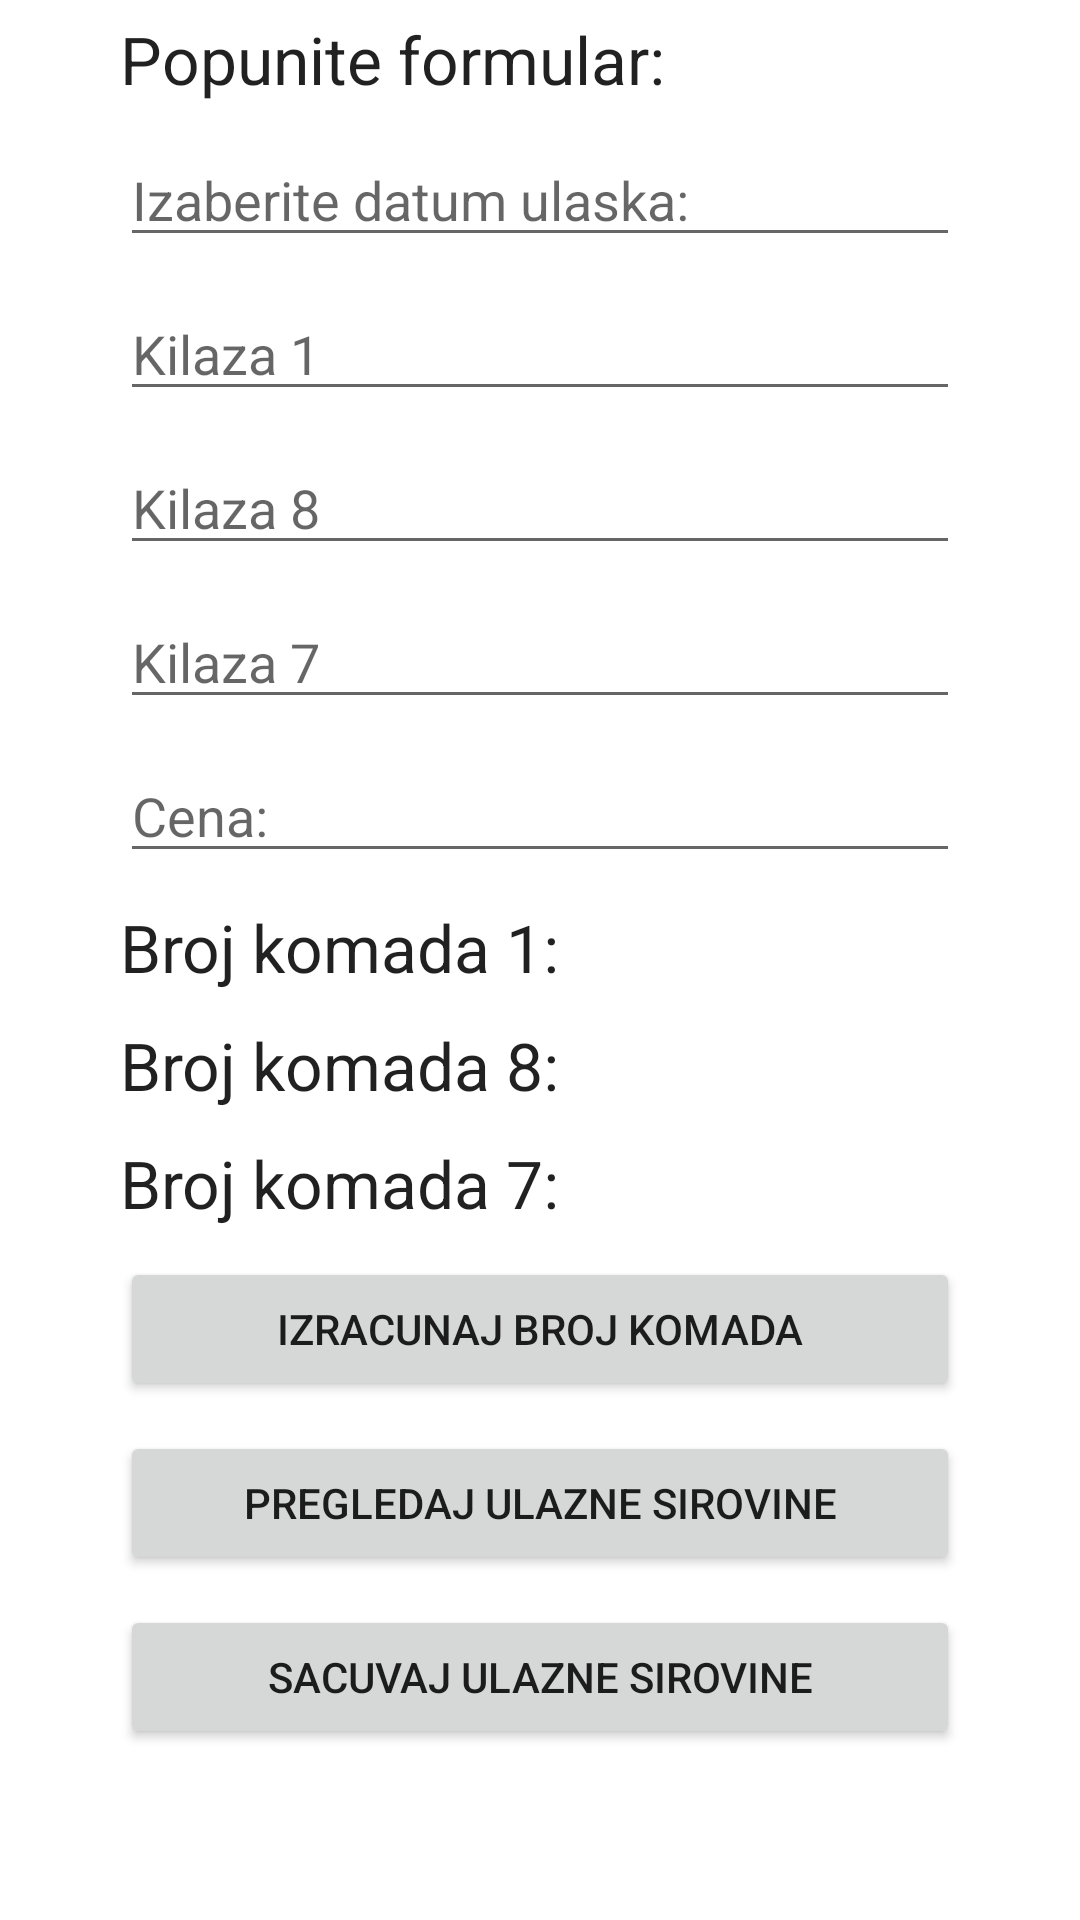

Android layout source for this screen:
<!-- AndroidManifest.xml: application theme Theme.LimAppSept2 -->
<!-- res/layout/activity_ulaz.xml -->
<?xml version="1.0" encoding="utf-8"?>
<LinearLayout xmlns:android="http://schemas.android.com/apk/res/android"
    xmlns:app="http://schemas.android.com/apk/res-auto"
    xmlns:tools="http://schemas.android.com/tools"
    android:layout_width="match_parent"
    android:layout_height="match_parent"
    tools:context=".ulaz">

    <LinearLayout
        android:layout_width="match_parent"
        android:layout_height="match_parent"
        android:layout_marginBottom="50dp"
        android:layout_marginRight="40dp"
        android:layout_marginLeft="40dp"
        android:orientation="vertical">


        <TextView
            android:id="@+id/Tekst"
            android:layout_width="match_parent"
            android:layout_height="wrap_content"
            android:layout_marginTop="5dp"
            android:text="Popunite formular:"
            android:textAppearance="@style/TextAppearance.AppCompat.Large" />

        <EditText
            android:layout_marginTop="10dp"
            android:id="@+id/datumUlaz"
            android:layout_width="match_parent"
            android:layout_height="wrap_content"
            android:ems="10"
            android:inputType="textPersonName"
            android:hint="Izaberite datum ulaska:" />

        <EditText
            android:id="@+id/jedinicaUlaz"
            android:layout_width="match_parent"
            android:layout_height="wrap_content"
            android:ems="10"
            android:layout_marginTop="10dp"
            android:inputType="textPersonName"
            android:hint="Kilaza 1" />

        <EditText
            android:id="@+id/osmicaUlaz"
            android:layout_width="match_parent"
            android:layout_height="wrap_content"
            android:ems="10"
            android:layout_marginTop="10dp"
            android:inputType="textPersonName"
            android:hint="Kilaza 8" />

        <EditText
            android:id="@+id/sedmicaUlaz"
            android:layout_width="match_parent"
            android:layout_height="wrap_content"
            android:ems="10"
            android:layout_marginTop="10dp"
            android:inputType="textPersonName"
            android:hint="Kilaza 7" />

        <EditText
            android:id="@+id/cenaUlaz"
            android:layout_width="match_parent"
            android:layout_height="wrap_content"
            android:ems="10"
            android:layout_marginTop="10dp"
            android:inputType="textPersonName"
            android:hint="Cena:" />

        <TextView
            android:id="@+id/Tekst1"
            android:layout_width="match_parent"
            android:layout_height="wrap_content"
            android:layout_marginTop="10dp"
            android:text="Broj komada 1:"
            android:textAppearance="@style/TextAppearance.AppCompat.Large" />

        <TextView
            android:id="@+id/Tekst8"
            android:layout_width="match_parent"
            android:layout_height="wrap_content"
            android:layout_marginTop="10dp"
            android:text="Broj komada 8:"
            android:textAppearance="@style/TextAppearance.AppCompat.Large" />

        <TextView
            android:id="@+id/Tekst7"
            android:layout_width="match_parent"
            android:layout_height="wrap_content"
            android:layout_marginTop="10dp"
            android:text="Broj komada 7:"
            android:textAppearance="@style/TextAppearance.AppCompat.Large" />

        <Button
            android:id="@+id/proracunKomada"
            android:layout_width="match_parent"
            android:layout_height="wrap_content"
            android:layout_marginTop="10dp"
            android:text="IZRACUNAJ BROJ KOMADA" />

        <Button
            android:id="@+id/btnPregledUlaza"
            android:layout_marginTop="10dp"
            android:layout_width="match_parent"
            android:layout_height="wrap_content"
            android:text="PREGLEDAJ ULAZNE SIROVINE" />

        <Button
            android:id="@+id/btnUlaz"
            android:layout_marginTop="10dp"
            android:layout_width="match_parent"
            android:layout_height="wrap_content"
            android:text="SACUVAJ ULAZNE SIROVINE" />






    </LinearLayout>

</LinearLayout>
<!-- resources referenced by this layout -->
<resources>
  <style name="Theme.LimAppSept2" parent="Theme.MaterialComponents.DayNight.DarkActionBar">
          
          <item name="colorPrimary">@color/purple_500</item>
          <item name="colorPrimaryVariant">@color/purple_700</item>
          <item name="colorOnPrimary">@color/white</item>
          
          <item name="colorSecondary">@color/teal_200</item>
          <item name="colorSecondaryVariant">@color/teal_700</item>
          <item name="colorOnSecondary">@color/black</item>
          
          <item name="android:statusBarColor">?attr/colorPrimaryVariant</item>
          
      </style>
  <!-- not gathered from this repository: default colours our renderer supplied (Android Studio template values) -->
  <color name="purple_500">#FF6200EE</color>
  <color name="purple_700">#FF3700B3</color>
  <color name="teal_200">#FF03DAC5</color>
  <color name="teal_700">#FF018786</color>
  <color name="black">#FF000000</color>
  <color name="white">#FFFFFFFF</color>
</resources>
